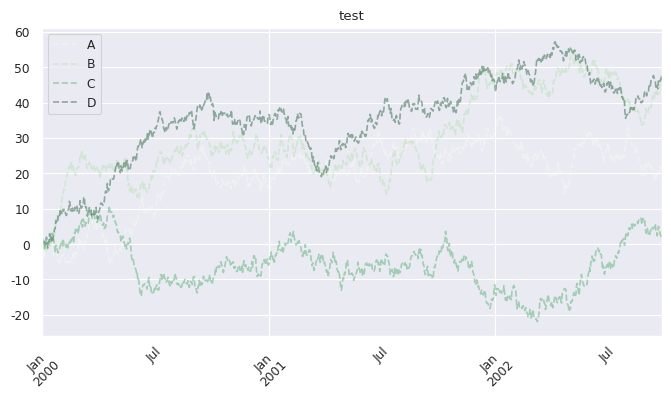
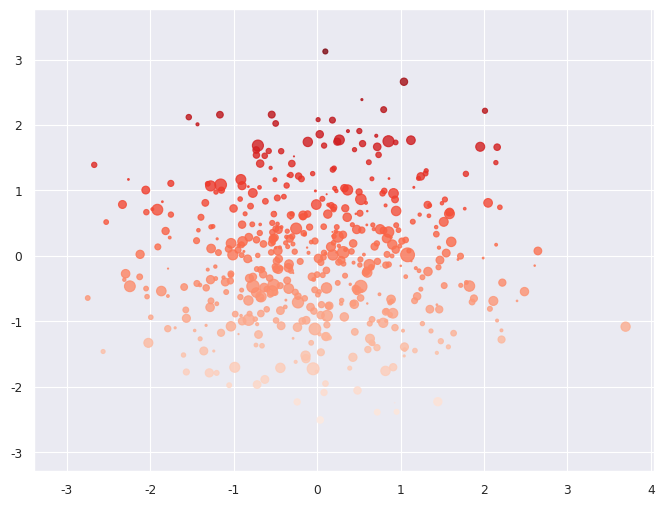

Reproduce these figures in Python, in order.
import numpy as np
import pandas as pd
import matplotlib.pyplot as plt
import seaborn as sns
#% matplotlib inline   #用在Jupyter notebook中具体作用是当你调用matplotlib.pyplot的绘图函数plot()进行绘图的时候，或者生成一个figure画布的时候

sns.set_style("darkgrid")
sns.set_context("paper")
#设置风格、尺度

import warnings
warnings.filterwarnings('ignore')
#不发出警告


#折线图

df = pd.DataFrame(np.random.randn(1000, 4), index=pd.date_range('1/1/2000',periods=1000), columns=list('ABCD'))
df = df.cumsum()
df.plot(kind='line',   #bar 柱状图  line折线图
        style = '--',
        alpha = 0.4,
        use_index = True, #是否使用坐标
        rot = 45,    #是否旋转
        grid = True, #是否格网图
        figsize = (8,4),  #图的大小
        title = 'test',
        legend = True,
        subplots = False,
        colormap = 'Greens')
#subplots → 是否将各个列绘制到不同图表，默认False
#也可以 → plt.plot(df)


#散点图 、 气泡图

plt.figure(figsize=(8,6))
x = np.random.randn(1000)
y = np.random.randn(1000)
plt.scatter(x,y,marker='.',
            s = np.random.randn(1000)*100,
            cmap = 'Reds',
            c = y,
            alpha=0.8)
#s:散点的大小
#c:散点的颜色
#vmin，vmax：亮度设置，标量
#cmap：colormap




